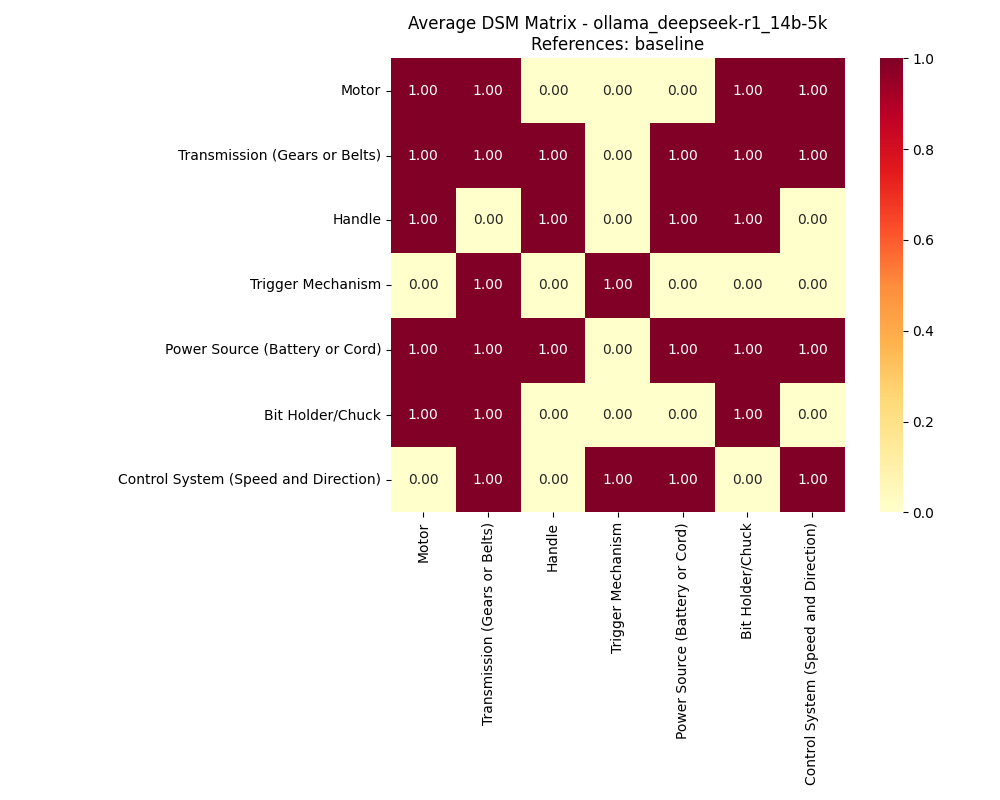

Source data for this figure (header and first rows):
, Motor, Transmission (Gears or Belts), Handle, Trigger Mechanism, Power Source (Battery or Cord), Bit Holder/Chuck, Control System (Speed and Direction)
Motor, 1, 1, 0, 0, 0, 1, 1
Transmission (Gears or Belts), 1, 1, 1, 0, 1, 1, 1
Handle, 1, 0, 1, 0, 1, 1, 0
Trigger Mechanism, 0, 1, 0, 1, 0, 0, 0
Power Source (Battery or Cord), 1, 1, 1, 0, 1, 1, 1
Bit Holder/Chuck, 1, 1, 0, 0, 0, 1, 0
Control System (Speed and Direction), 0, 1, 0, 1, 1, 0, 1
